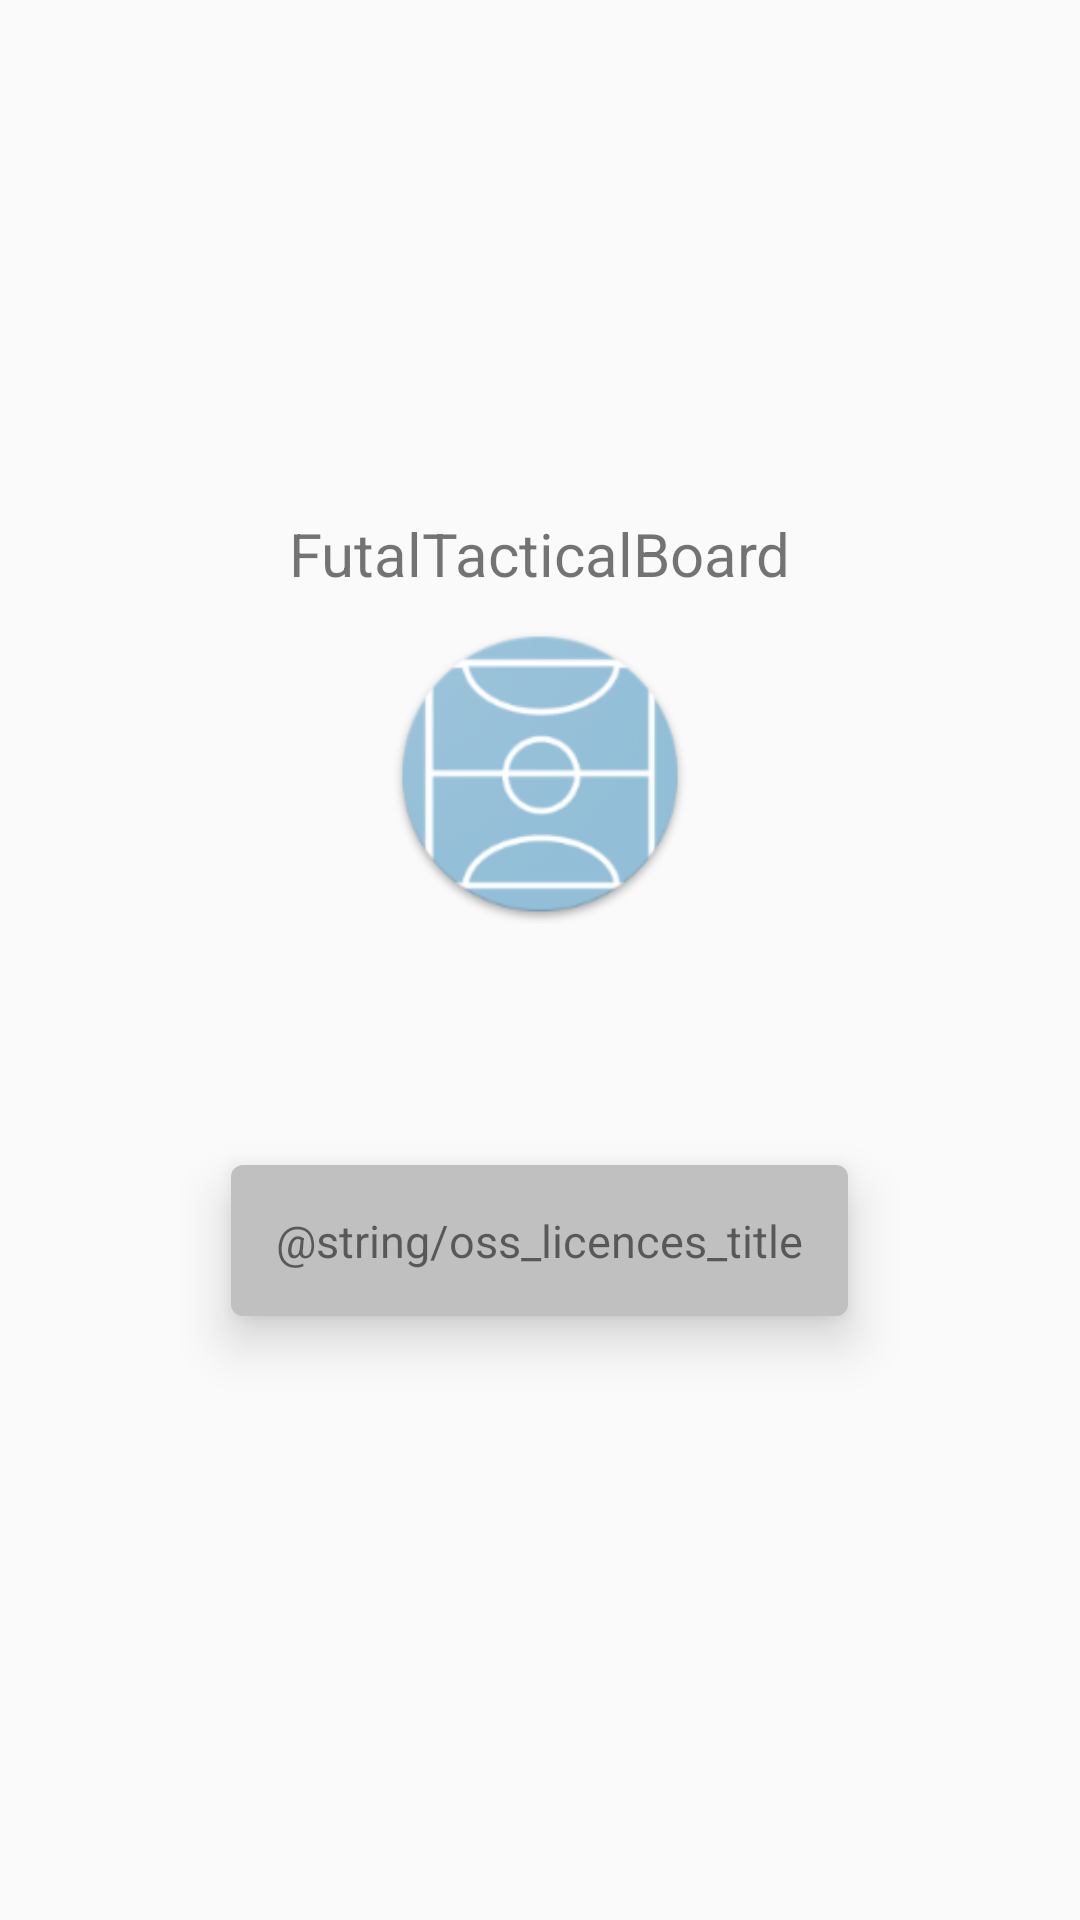

Write the Android layout XML for this screen, with the resource values it uses.
<!-- AndroidManifest.xml: application theme Theme.AppCompat.Light.NoActionBar -->
<!-- res/layout/activity_app_info.xml -->
<?xml version="1.0" encoding="utf-8"?>
<LinearLayout xmlns:android="http://schemas.android.com/apk/res/android"
    android:layout_width="match_parent"
    android:layout_height="match_parent"
    android:gravity="center"
    android:orientation="vertical">

    <TextView
        android:layout_width="wrap_content"
        android:layout_height="wrap_content"
        android:layout_margin="@dimen/app_info_margin"
        android:text="@string/app_name"
        android:textSize="@dimen/app_info_app_name_text_size" />

    <ImageView
        android:layout_width="@dimen/app_info_icon_wh"
        android:layout_height="@dimen/app_info_icon_wh"
        android:src="@mipmap/ic_launcher_round" />

    <TextView
        android:id="@+id/version_text_view"
        android:layout_width="wrap_content"
        android:layout_height="wrap_content"
        android:layout_margin="@dimen/app_info_margin"
        android:textSize="@dimen/app_info_version_text_size" />

    <TextView
        android:id="@+id/oss_text_view"
        android:layout_width="wrap_content"
        android:layout_height="wrap_content"
        android:layout_margin="@dimen/oss_licenses_button_margin"
        android:background="@drawable/setting_button_background"
        android:padding="@dimen/oss_licenses_button_padding"
        android:text="@string/oss_licences_title"
        android:elevation="10dp"
        android:textSize="@dimen/oss_licenses_button_text_size" />
</LinearLayout>
<!-- resources referenced by this layout -->
<resources>
  <dimen name="app_info_app_name_text_size">20sp</dimen>
  <dimen name="app_info_icon_wh">100dp</dimen>
  <dimen name="app_info_margin">10dp</dimen>
  <dimen name="app_info_version_text_size">15sp</dimen>
  <dimen name="oss_licenses_button_margin">40dp</dimen>
  <dimen name="oss_licenses_button_padding">15dp</dimen>
  <dimen name="oss_licenses_button_text_size">15sp</dimen>
  <!-- drawable setting_button_background (drawable) -->
  <?xml version="1.0" encoding="utf-8"?>
  <ripple xmlns:android="http://schemas.android.com/apk/res/android"
      android:color="@android:color/white">
      <item android:drawable="@drawable/setting_button_round" />
  </ripple>
  <!-- mipmap ic_launcher_round: png bitmap (mipmap-hdpi, 5673 bytes) -->
  <string name="app_name">FutalTacticalBoard</string>
  <!-- drawable setting_button_round (drawable) -->
  <?xml version="1.0" encoding="utf-8"?>
  <shape xmlns:android="http://schemas.android.com/apk/res/android">
      <corners android:radius="4dp" />
      <solid android:color="@color/tactical_board_button_default" />
  </shape>
  <color name="tactical_board_button_default">#C0C0C0</color>
</resources>
